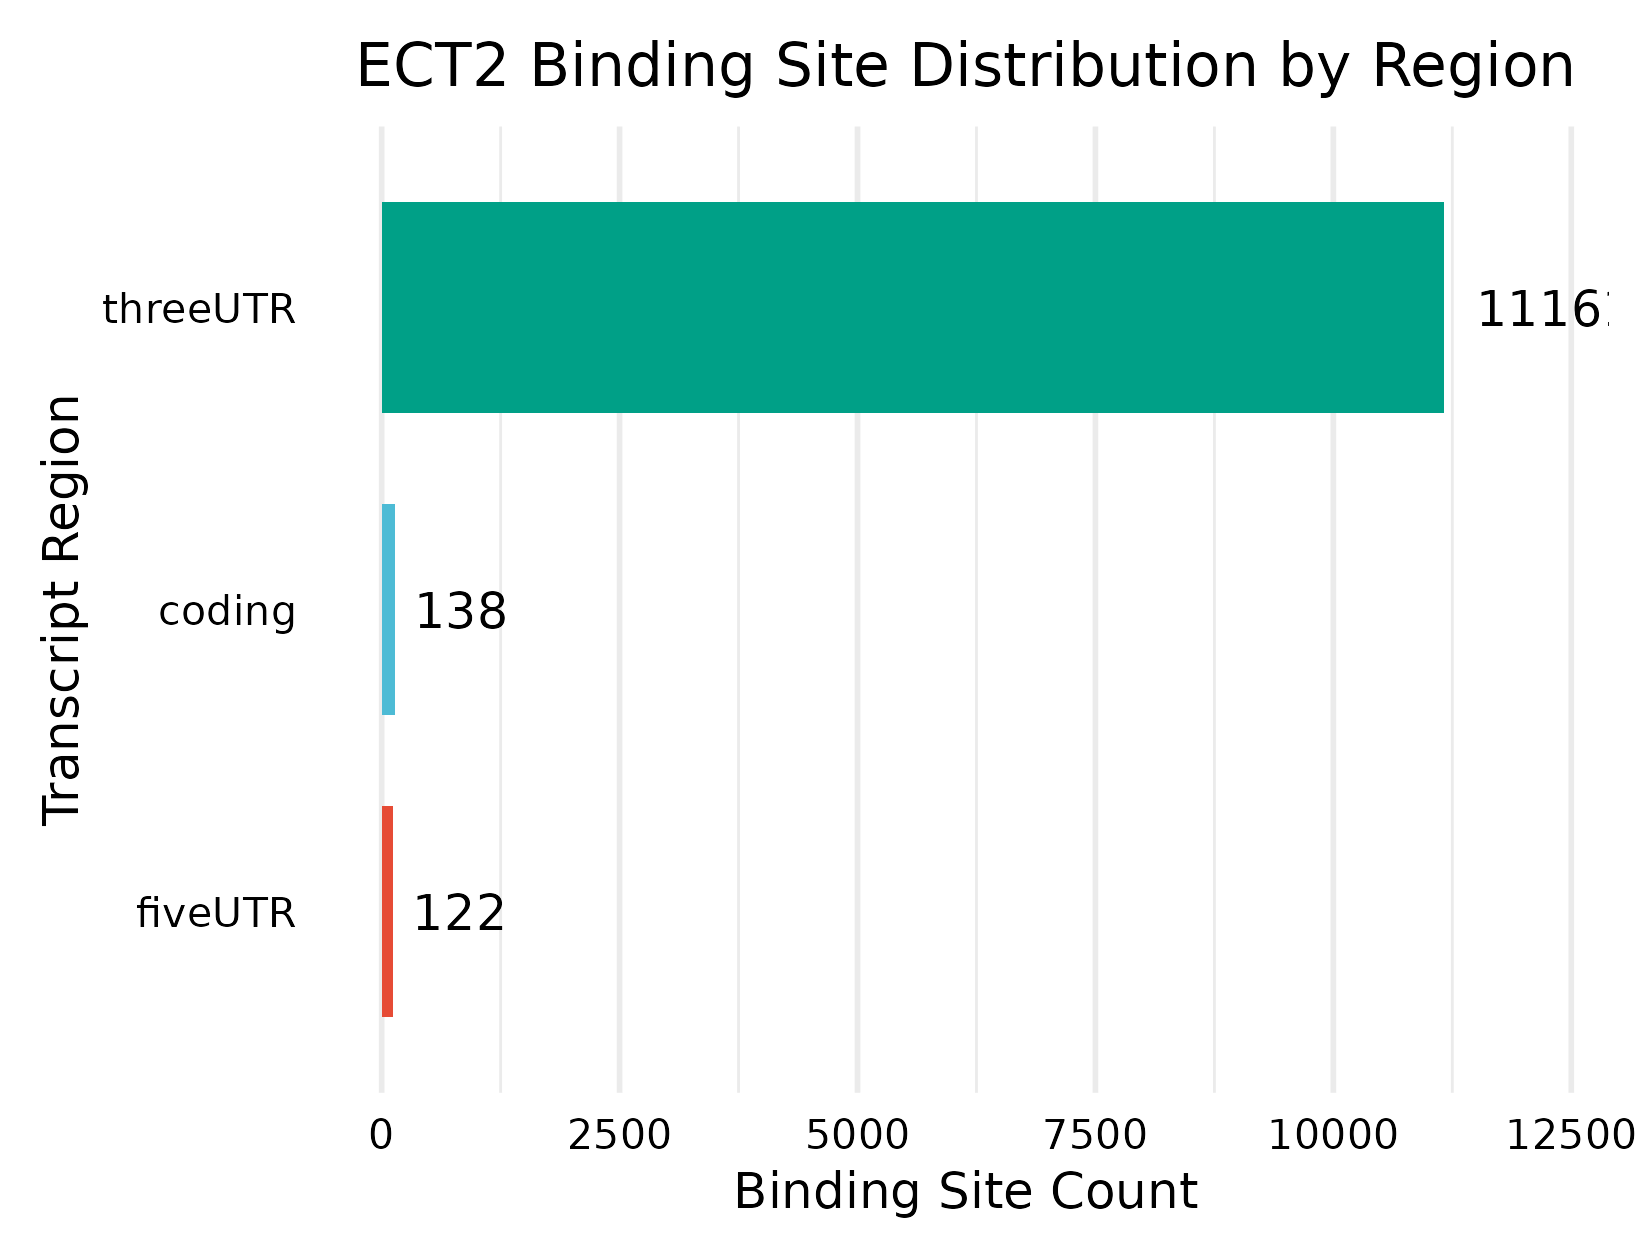

Source data for this figure (header and first rows):
Feature, Count
threeUTR, 11161
coding, 138
fiveUTR, 122
